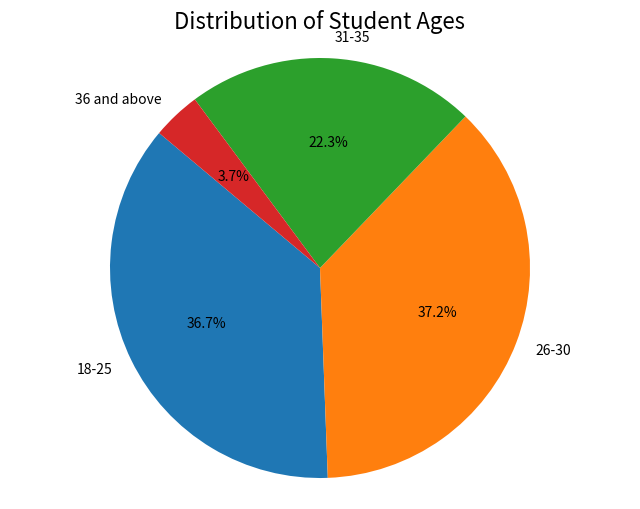

The matplotlib source for this figure:

import matplotlib.pyplot as plt

age_groups = ['18-25', '26-30', '31-35', '36 and above']
age_distribution = [69, 70, 42, 7]


plt.figure(figsize=(8, 6))
plt.pie(age_distribution, labels=age_groups, autopct='%1.1f%%', startangle=140)
plt.title("Distribution of Student Ages", fontsize=16)
plt.axis('equal')
plt.show()
